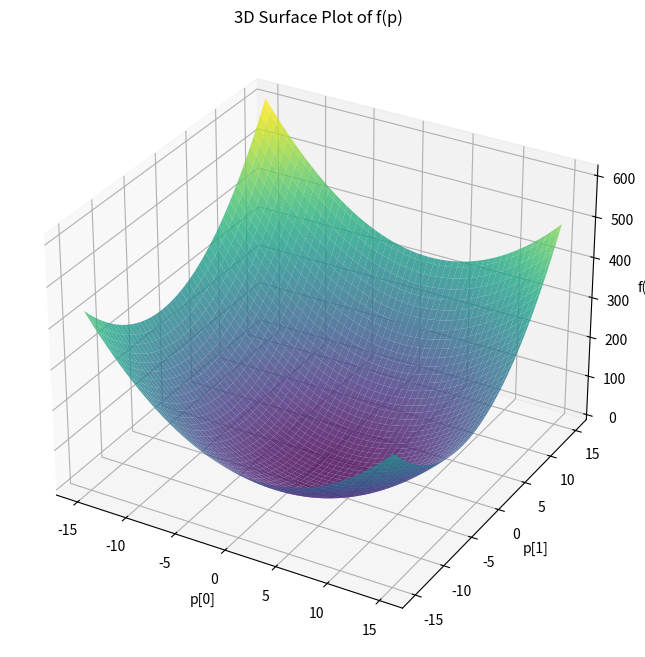
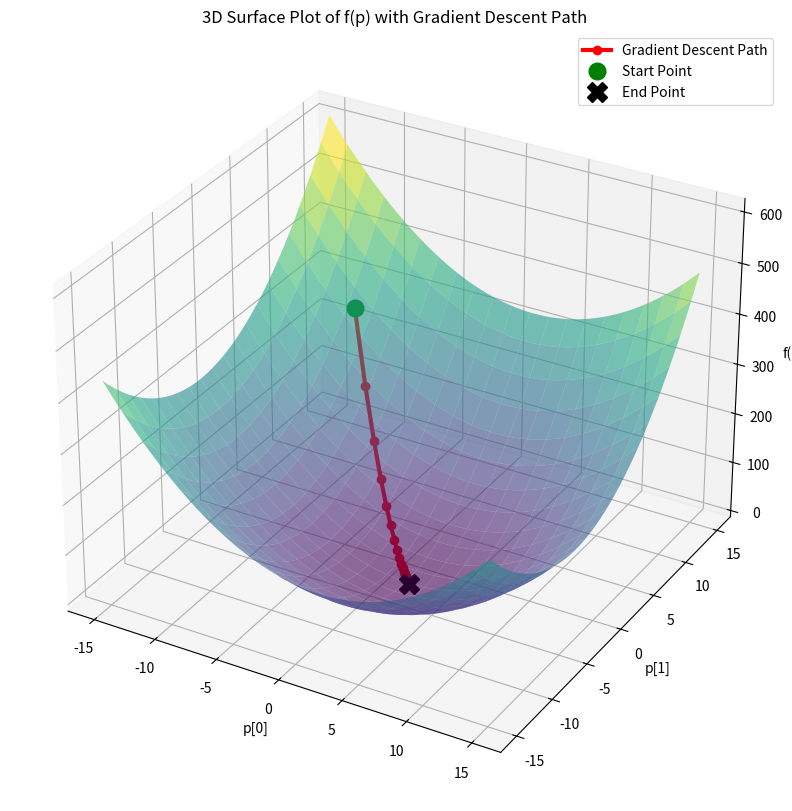

Generate these figures, in order, with matplotlib:
def f(p):
  return (p[0]-2)**2+(p[1]+3)**2

from mpl_toolkits.mplot3d import Axes3D
import matplotlib.pyplot as plt
import numpy as np

# Create a figure and an axes object for the 3D plot
fig = plt.figure(figsize=(10, 8))
ax = fig.add_subplot(111, projection='3d')

# Create a grid of points
x = np.linspace(-15, 15, 100)
y = np.linspace(-15, 15, 100)
X, Y = np.meshgrid(x, y)

# Calculate Z values using the function f
Z = np.array([[f((xi, yi)) for xi in x] for yi in y])

# Plot the surface
ax.plot_surface(X, Y, Z, cmap='viridis', alpha=0.8)

# Add labels and title
ax.set_xlabel('p[0]')
ax.set_ylabel('p[1]')
ax.set_zlabel('f(p)')
ax.set_title('3D Surface Plot of f(p)')

plt.show()

def gradf(p):
  return np.array((2*p[0]-4, 2*p[1]+6))

import numpy as np
def gradent_decent(p0,f,gradf,alpha,max_itr=100):
  p=np.array(p0)
  path = [p]
  bound = np.array((0.001,0.001))
  i=0
  while(not np.all(gradf(p)<bound) and i<=max_itr):
    # print(p) # Commenting out print for cleaner output, will use plot instead
    p=p-alpha*gradf(p)
    path.append(p)
    i=i+1
  return p, np.array(path)

solution = gradent_decent((-10,10),f,gradf,0.1)
print(np.round(solution[0]))

from mpl_toolkits.mplot3d import Axes3D
import matplotlib.pyplot as plt
import numpy as np

# Create a figure and an axes object for the 3D plot
fig = plt.figure(figsize=(12, 10))
ax = fig.add_subplot(111, projection='3d')

# Create a grid of points for the surface
x_surface = np.linspace(-15, 15, 100)
y_surface = np.linspace(-15, 15, 100)
X_surface, Y_surface = np.meshgrid(x_surface, y_surface)

# Calculate Z values for the surface using the function f
Z_surface = np.array([[f((xi, yi)) for xi in x_surface] for yi in y_surface])

# Plot the surface with transparency
ax.plot_surface(X_surface, Y_surface, Z_surface, cmap='viridis', alpha=0.6, rstride=5, cstride=5)

# Get the gradient descent path and its corresponding Z values
path = solution[1]
path_z = np.array([f(p_val) for p_val in path])

# Plot the gradient descent path with a thick line and markers
ax.plot(path[:, 0], path[:, 1], path_z, 'r-o', markersize=6, linewidth=3, label='Gradient Descent Path')

# Add distinct start and end markers for the path
ax.plot([path[0, 0]], [path[0, 1]], [path_z[0]], 'go', markersize=12, label='Start Point')
ax.plot([path[-1, 0]], [path[-1, 1]], [path_z[-1]], 'X', color='black', markersize=15, linewidth=4, label='End Point')

# Add labels and title
ax.set_xlabel('p[0]')
ax.set_ylabel('p[1]')
ax.set_zlabel('f(p)')
ax.set_title('3D Surface Plot of f(p) with Gradient Descent Path')
ax.legend()

plt.show()
